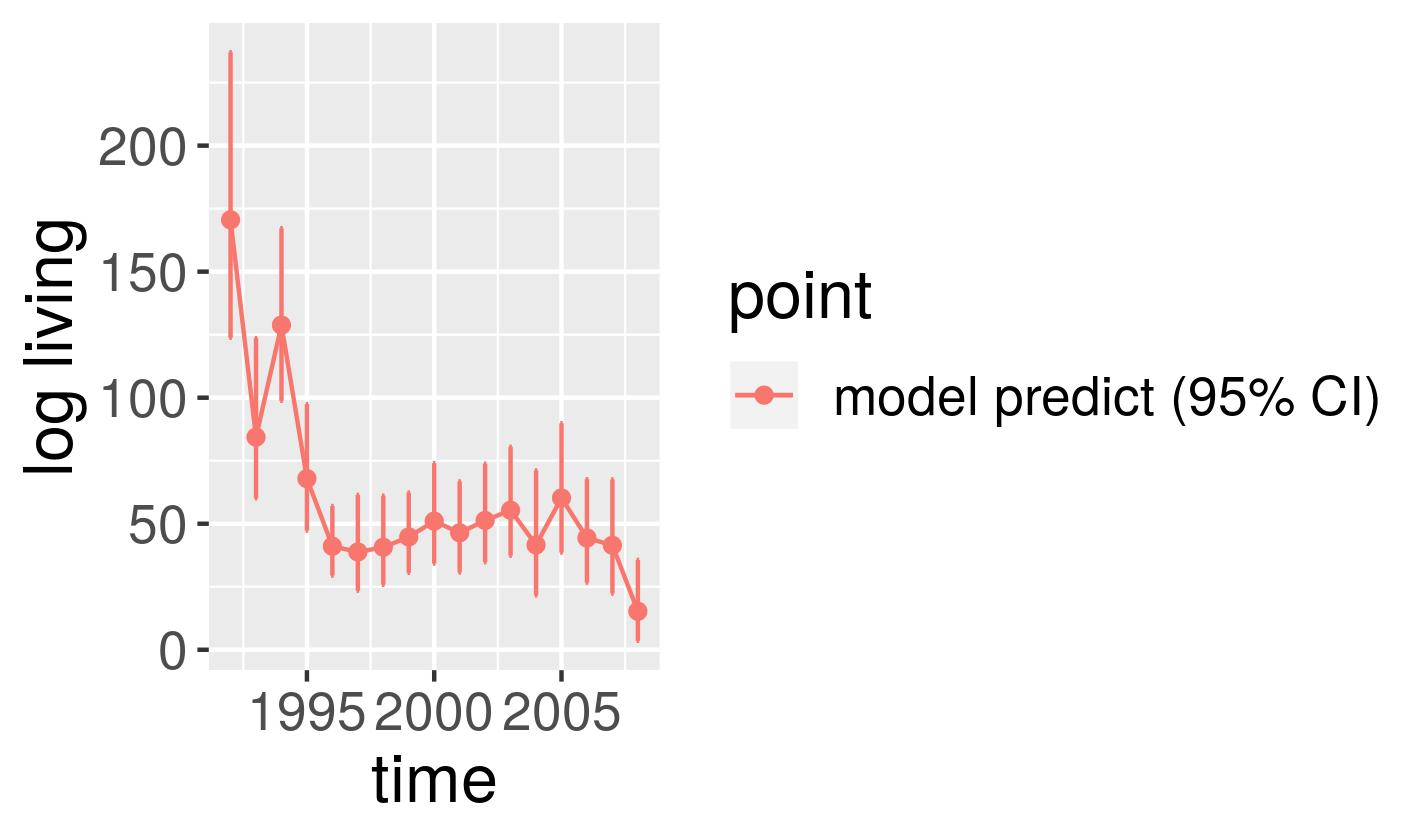

Source data for this figure (header and first rows):
, point, mean, low, high, time
1, model predict (95% CI), 170.5, 123.8, 237, 1992
2, model predict (95% CI), 84.36, 60.1, 123.6, 1993
3, model predict (95% CI), 128.8, 98.76, 167.2, 1994
4, model predict (95% CI), 67.89, 47.26, 97.46, 1995
5, model predict (95% CI), 41.06, 29.44, 57.01, 1996
6, model predict (95% CI), 38.78, 23.45, 61.42, 1997
7, model predict (95% CI), 40.66, 25.78, 61.14, 1998
8, model predict (95% CI), 44.75, 30.54, 62.37, 1999
9, model predict (95% CI), 51.01, 34.18, 74.01, 2000
10, model predict (95% CI), 46.4, 30.66, 66.79, 2001
11, model predict (95% CI), 51.29, 34.75, 73.78, 2002
12, model predict (95% CI), 55.35, 37.29, 80.5, 2003
13, model predict (95% CI), 41.58, 21.6, 71.13, 2004
14, model predict (95% CI), 60.23, 38.56, 89.83, 2005
15, model predict (95% CI), 44.35, 26.64, 67.66, 2006
16, model predict (95% CI), 41.44, 22.29, 67.57, 2007
17, model predict (95% CI), 15.25, 3.563, 35.62, 2008
